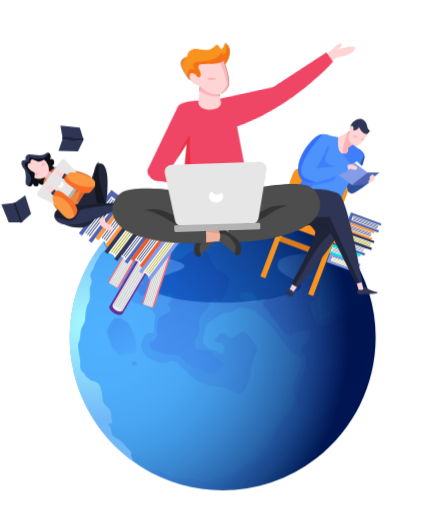
t = 0.00 s
t = 3.00 s: frame unchanged from t = 0.00 s, image omitted
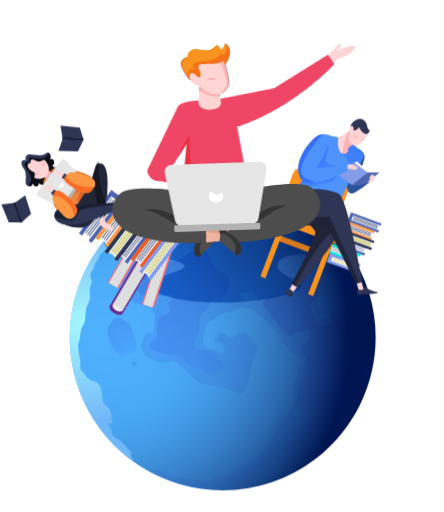
t = 3.38 s
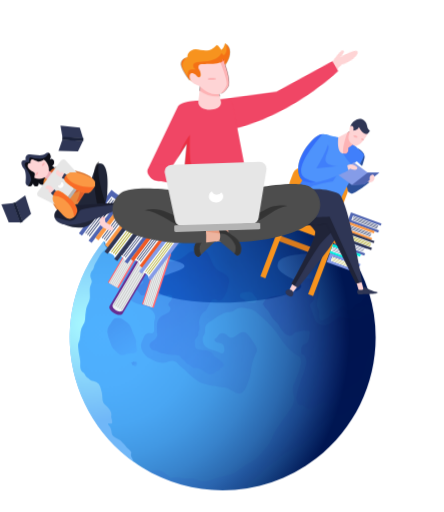
t = 3.75 s
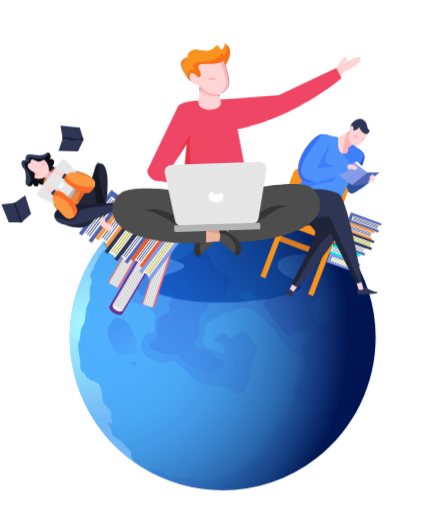
t = 4.13 s
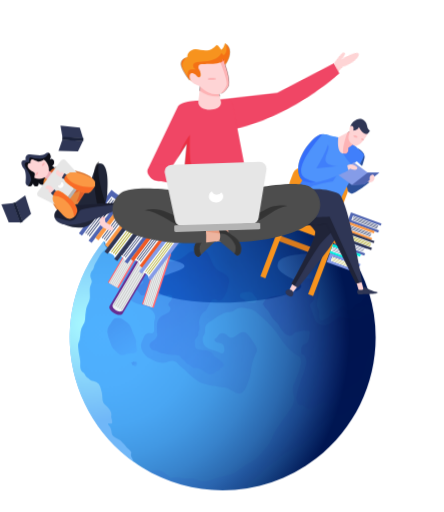
t = 4.88 s

The animated SVG that drew these frames (rendered in a browser with its animation timeline set to each time). Animation: 3 CSS @keyframes rules; one cycle of 6.00 s, repeats indefinitely.

<svg id="eD2AQVfqmZT1" xmlns="http://www.w3.org/2000/svg" viewBox="0 0 405.54 467.48" shape-rendering="geometricPrecision" text-rendering="geometricPrecision"><style>@keyframes eD2AQVfqmZT135_tr__tr{0%{transform:translate(198.456257px,120.879862px) rotate(-8.975735deg);animation-timing-function:cubic-bezier(.42,0,.58,1)}50%{transform:translate(198.456257px,120.879862px) rotate(0deg);animation-timing-function:cubic-bezier(0,0,.58,1)}}@keyframes eD2AQVfqmZT136_tr__tr{0%{transform:translate(309.095895px,71.111189px) rotate(0deg);animation-timing-function:cubic-bezier(0,0,.58,1)}50%{transform:translate(309.095895px,71.111189px) rotate(-23.494759deg)}}@keyframes eD2AQVfqmZT143_to__to{0%{transform:translate(187.509766px,56.205078px);animation-timing-function:cubic-bezier(0,0,.58,1)}50%{transform:translate(187.649022px,56.901356px);animation-timing-function:cubic-bezier(0,0,.58,1)}}</style><defs><linearGradient id="eD2AQVfqmZT6-fill" x1="256.644" y1="438.026" x2="188.987" y2="173.367" spreadMethod="pad" gradientUnits="userSpaceOnUse"><stop id="eD2AQVfqmZT6-fill-0" offset="0%" stop-color="#E8DDFF"/><stop id="eD2AQVfqmZT6-fill-1" offset="100%" stop-color="#AA8AD8"/></linearGradient><linearGradient id="eD2AQVfqmZT7-fill" x1="122.166" y1="323.435" x2="100.903" y2="293.941" spreadMethod="pad" gradientUnits="userSpaceOnUse"><stop id="eD2AQVfqmZT7-fill-0" offset="0%" stop-color="#E8DDFF"/><stop id="eD2AQVfqmZT7-fill-1" offset="100%" stop-color="#AA8AD8"/></linearGradient><linearGradient id="eD2AQVfqmZT8-fill" x1="124.312" y1="334.857" x2="121.218" y2="330.566" spreadMethod="pad" gradientUnits="userSpaceOnUse"><stop id="eD2AQVfqmZT8-fill-0" offset="0%" stop-color="#E8DDFF"/><stop id="eD2AQVfqmZT8-fill-1" offset="100%" stop-color="#AA8AD8"/></linearGradient><linearGradient id="eD2AQVfqmZT9-fill" x1="207.352" y1="333.472" x2="137.578" y2="236.692" spreadMethod="pad" gradientUnits="userSpaceOnUse"><stop id="eD2AQVfqmZT9-fill-0" offset="0%" stop-color="#E8DDFF"/><stop id="eD2AQVfqmZT9-fill-1" offset="100%" stop-color="#AA8AD8"/></linearGradient><linearGradient id="eD2AQVfqmZT10-fill" x1="324.714" y1="356.162" x2="257.471" y2="262.894" spreadMethod="pad" gradientUnits="userSpaceOnUse"><stop id="eD2AQVfqmZT10-fill-0" offset="0%" stop-color="#E8DDFF"/><stop id="eD2AQVfqmZT10-fill-1" offset="100%" stop-color="#AA8AD8"/></linearGradient><radialGradient id="eD2AQVfqmZT5-fill" cx="0" cy="0" r="224.4" spreadMethod="pad" gradientUnits="userSpaceOnUse" gradientTransform="rotate(-35.79 521.307 5.851)"><stop id="eD2AQVfqmZT5-fill-0" offset="1%" stop-color="#4FB1FF"/><stop id="eD2AQVfqmZT5-fill-1" offset="21%" stop-color="#4EAEFC"/><stop id="eD2AQVfqmZT5-fill-2" offset="37%" stop-color="#49A6F3"/><stop id="eD2AQVfqmZT5-fill-3" offset="50%" stop-color="#4298E3"/><stop id="eD2AQVfqmZT5-fill-4" offset="63%" stop-color="#3883CC"/><stop id="eD2AQVfqmZT5-fill-5" offset="75%" stop-color="#2B69AF"/><stop id="eD2AQVfqmZT5-fill-6" offset="86%" stop-color="#1A498B"/><stop id="eD2AQVfqmZT5-fill-7" offset="96%" stop-color="#072462"/><stop id="eD2AQVfqmZT5-fill-8" offset="100%" stop-color="#001652"/></radialGradient><radialGradient id="eD2AQVfqmZT11-fill" cx="0" cy="0" r="89.55" spreadMethod="pad" gradientUnits="userSpaceOnUse" gradientTransform="rotate(-35.79 498.149 25.692)"><stop id="eD2AQVfqmZT11-fill-0" offset="0%" stop-color="#A9FAFF"/><stop id="eD2AQVfqmZT11-fill-1" offset="100%" stop-color="#70B7F8"/></radialGradient><radialGradient id="eD2AQVfqmZT12-fill" cx="0" cy="0" r="87.75" spreadMethod="pad" gradientUnits="userSpaceOnUse" gradientTransform="matrix(.97 0 0 1.4 213.018 240.286)"><stop id="eD2AQVfqmZT12-fill-0" offset="0%" stop-color="#0069B0"/><stop id="eD2AQVfqmZT12-fill-1" offset="100%" stop-color="#0091D6"/></radialGradient></defs><g id="eD2AQVfqmZT2" style="isolation:isolate"><g id="eD2AQVfqmZT3"><g id="eD2AQVfqmZT4"><path id="eD2AQVfqmZT5" d="M316.68 226.38c.84 1.15 1.64 2.31 2.41 3.47a138.2 138.2 0 0 1 17.78 36.94c17.197 55.687-1.973 116.199-48.098 151.825-46.125 35.627-109.518 38.885-159.052 8.175-2.41-1.48-4.79-3.05-7.11-4.71a139.78 139.78 0 0 1-11.55-218.86c2.64-2.34 5.38-4.58 8.26-6.72.76-.61 1.55-1.17 2.33-1.74a140.59 140.59 0 0 1 26.69-15.11 131.46 131.46 0 0 1 17.66-6.22c56.358-15.626 116.486 5.503 150.68 52.95z" fill="url(#eD2AQVfqmZT5-fill)" fill-rule="evenodd" stroke="none" stroke-width="1"/><path id="eD2AQVfqmZT6" style="mix-blend-mode:multiply" d="m255.41 178.42-1.09-.06a30.34 30.34 0 0 0-6 .51c-1.66.36-3.07 1.23-4.54 1.65a36.43 36.43 0 0 1-8 1.14c-3.29.16-6.26 1.11-9.52 1.35-8.52.59-16.73-3.59-24.6-6.32a36 36 0 0 1-4.9-1.89 11 11 0 0 0-3.7-.89c-2.84-.39-6.06-.59-8.69.84-1.59.85-2.22 2.56-3.16 4.11-1.3 2.1-1.76 2.87.51 3.78 4 1.59 9 2.6 8.64 8.06a71.63 71.63 0 0 1-.89 10.26c-.8 3.77-.56 8.45-3.26 11.59-2 2.33-5.63 2.21-8.47 3-2.5.68-5.26 1-7.52 2.38-1.77 1.05-2.74 2.64-4.2 4.05-2.24 2.16-5.35 3.7-8.23 2.16-1.11-.57-1-1-2.42-1a12 12 0 0 0-4.06 1.28c-3.47 1.48-6.47 4-9.93 5.46a66.65 66.65 0 0 1-7.37 2.1c-1.59.41-3.16 1.49-4.67 1.62-.87.08-2-.15-2.94-.12a9.93 9.93 0 0 0-6.77 2.21 45.8 45.8 0 0 0-12.16 14.28c-1.68 3.34-.59 4.85 2.12 6.76 2.32 1.64 6.21 3 7.36 5.73 1 2.29.55 5 1.22 7.34.67 2.34 1.24 4.5 3.42 5.78 3.65 2.17 8.3 2.5 12.15 4.2 4.32 1.94 9.41 6.81 7.63 11.84-.89 2.47-.62 4.9-.58 7.5 0 1.77.58 4.18-1.47 5.05-1.36.57-3.41-.27-4.8.18a5 5 0 0 0-3 3.3c-.91 2.25-2.45 4.9-2.72 7.34-.52 4.46 3.72 10 7.43 12 4.45 2.42 8.78 5.11 14 4.21 3.34-.57 6.41-2.76 9.82-1.09 2.09 1 3 2.88 4.64 4.34 1.64 1.46 3.46 2.42 5 4.13a33.57 33.57 0 0 0 4.5 4.34 69.16 69.16 0 0 0 7.18 5.45c3 1.81 6.39 2.19 9.59 3.28 2.87.95 5.38.65 8.31 1.25 3.19.65 6.65.57 9.57 2.12 2.21 1.17 4.3 2.6 6.58 3.68 6.38 2.93 9.08-4 10.91-8.88a40.15 40.15 0 0 0 2.87-10 42.13 42.13 0 0 1 1.36-8.42 58.21 58.21 0 0 1 2.88-8 9.45 9.45 0 0 0 1.32-3 7.74 7.74 0 0 0-1.59-5.18c-2.32-3.38-4.79-8.14-7.9-10.8-3.37-2.95-7.07.24-9.89 2.19-1.62 1.11-3.82 2.29-5.68 1.36-1.86-.93-2.58-2.61-4.57-3.39a4.7 4.7 0 0 0-5.59 1.42c-.66.74-.95 1.56-1.69 2.26-.74.7-1.71.77-1.88 1.91-.38 2.37 3.26 2.62 4.92 3.11 3 .86 3.42 1.19 3.92 4.23.28 1.75.57 4.58-1.6 5.1-1.55.36-4.31-1.62-5.75-2-6.12-1.66-12.31-3.32-12.35-11 0-2.4 1.14-3 1.85-5.05.71-2.05-.06-4.61.81-6.78 1.17-2.84 4.9-4.52 7.32-6.29a56.26 56.26 0 0 1 9.57-5.53c2.31-1.06 4-1.07 6.4-1.28 2.4-.21 3.71-2.27 5.8-3.16 3.85-1.62 7-.23 10.86.56 3.86.79 5.63 2.57 8.57 5 5.89 5 11.8 10.6 16.32 16.9 3.89 5.5 7.54 11.44 12.55 15.9a54.93 54.93 0 0 0 7.63 5.6c.87.54 1 .08 1.53 1.25a16.35 16.35 0 0 1 .71 4c0 2.14-1.29 4.84-1.69 7-.4 2.16-1.4 3.89-2.11 5.89-1 2.86-2.23 5.52-3.35 8.33-1.8 4.53 1.47 9 .53 13.81-1.36 6.87-5.65 11.07-9.46 16.71-3 4.52-6.36 8.69-8.83 13.49-1.55 3-2.26 6-4.12 8.92-2.34 3.67-5.49 6.64-8.24 10a28.54 28.54 0 0 1-7.68 6.67c-1.95 1.08-3.69 1.49-5.6 2.9-3.38 2.44-6.76 5-10.21 7.36-1.85 1.27-4 1.51-6.18 2.1-2.18.59-4.46 1-6.67 1.64-5.77 1.55-12.81 5.35-18.84 3.45-1.75-.56-3.42-1.54-5.22-2a27.84 27.84 0 0 0-4.47-.15 25.37 25.37 0 0 0-3.58-.13 18.2 18.2 0 0 1-5.36-.66 16.68 16.68 0 0 0-4.94-.13c-.84.08-2.2.64-3 .46-1.05-.22-1-.82-1.69-1.54-.69-.72-1.74-1.24-2.6-2-2.27-2-5.71-3.95-9.13-3.64-1.85.17-2.86.66-4.75.46a13.27 13.27 0 0 1-8.12-3c0 .1 0 .21.05.27a140 140 0 0 0 94.74 19.37c.56-.93 1.1-1.84 1.58-2.74 1.52-2.81 3.62-4.27 6.16-6.07a64.55 64.55 0 0 0 9.12-8 58 58 0 0 1 8.26-6.77c3.7-2.6 6.66-6 10.39-8.63 3.56-2.47 7.52-3.76 11.47-5.44 5.66-2.43 9.85-7.54 13.95-12 1.86-2 3-4.68 5-6.59 1.2-1.16 2.55-2 3.7-3.28a44 44 0 0 1 10.46-8.18c2.47-1.29 4.63-.2 7.09-.29 2.46-.09 4.27-2.73 6.37-3.89 2.45-1.36 5.61-.76 8 .64A140.1 140.1 0 0 0 336.9 266.9c-3.14 2.3-6 8.26-7.94 9.41-1.17.71-2.57.75-3.77 1.62a17.34 17.34 0 0 0-2.67 2.82c-1.39 1.5-3.17 3.34-5.16 2.42-1.99-.92-2.56-5-5.24-3.63-1.33.7-1.78 2.41-3.31 3.14a18.08 18.08 0 0 0-3.51 1.91 47.29 47.29 0 0 0-4.95 4.74 7.18 7.18 0 0 1-2.87 1.46c-.85.35-2.25 1.51-3.08 1.61-3 .41-2.69-3.17-2.77-5.09a25.11 25.11 0 0 0-.08-3.25c-.19-1.17-.71-1.47-1.17-2.47-1.22-2.55-.83-5.36-.19-8.05.94-3.94 1.85-8.14 1.64-12.17-.08-1.82.15-3-.64-4.65-.58-1.21-1.13-2.41-1.68-3.64a29.41 29.41 0 0 1-1.47-4.36c-.59-2.07-1.84-3.83-2.5-5.88-.56-1.74-1.08-5.76-.34-7.51.37-.82 1.23-1.29 1.51-2.22.28-.93-.08-1.66.46-2.51 1.23-2 5.57-2.8 7.57-3.36a25.3 25.3 0 0 1 10-.58c3.41.5 6.06 1.67 9.23 2.72a11.79 11.79 0 0 0 5.2.58c-.77-1.16-1.57-2.32-2.41-3.47a139 139 0 0 0-61.35-48.07zm-20.57 94.69c.29.95-1 2.49-1.75 2.88-1.61.84-3.94 0-5.67-.14a7 7 0 0 1-4.85-2.17h1.59c-2.11-.72-4.83-.91-5-3.78-.06-1.62 1-2.42 2.45-2.73 2.36-.48 5-1.08 7.38-.4 1.63.45 2.49 1.8 3.42 3.13.66.82 2.1 2.17 2.43 3.21zm-22.36-81.43a7.81 7.81 0 0 1-1.33 5A14.74 14.74 0 0 1 208 200c-2.44 1.78-6.08 1.48-8.86 1.33-1.62-.06-5.55-.81-1.61-2.1a7.14 7.14 0 0 1-2.59-2.07 15 15 0 0 1-1-2.33c-.73-1.72-.72-3.56-1.3-5.29a20.08 20.08 0 0 0-1.75-4.11c-.66-1.09-1.61-1.77-1.2-3.17a1.54 1.54 0 0 1 1.59-1.26c.87-.08 2.12.56 3 .76.88.2 2 .48 3 .77 2.92.78 5.41 2.66 8.23 3.68 1.53.387 2.992 1 4.34 1.82a5.65 5.65 0 0 1 2.63 3.65zm83.76 25c.28 2.85-2.31 5.61-4.23 7.43-2.83 2.69-7.25 4.45-10.87 5.87a9.59 9.59 0 0 1-4.36.79c-1.71-.06-3.5.52-1.43-.6a57 57 0 0 1-5.1-4.29c-2-1.9-4.53-3.35-6.75-5.05-3.68-2.85-8.14-6.22-9.87-10.72-1.13-2.94-1.13-7 .83-9.52a12.68 12.68 0 0 1 5.69-4.11c2.67-.88 5.57-.68 8.34-.49a14.77 14.77 0 0 1 7.72 2.71c1.57 1.19 2.87 2.72 4.52 3.8.84.56 1.62 1 2.41 1.66a11.24 11.24 0 0 0 3.35 1.45c1.74.66 3.18 1 4.34 2.48 1.16 1.48 2 2.88 3.08 4.31 1.08 1.43 2.16 2.51 2.33 4.24z" opacity=".3" fill="url(#eD2AQVfqmZT6-fill)" fill-rule="evenodd" stroke="none" stroke-width="1"/><path id="eD2AQVfqmZT7" style="mix-blend-mode:multiply" d="M124.34 315.33c.27 1.34 1.09 4.35.32 5.75-.86 1.58-3.53 1.28-5 1.49a20.37 20.37 0 0 0-3.59.44 22.69 22.69 0 0 1-2.8 1.07 9.22 9.22 0 0 1-2.81.17 6.57 6.57 0 0 1-2.1-1.26c-1.75-1.16-3.15-3-4.71-4.42a6.84 6.84 0 0 1-1.82-3.09c-.59-1.64-1.31-3.23-1.84-4.88a32.59 32.59 0 0 1-1.89-7.37 9.42 9.42 0 0 1 1.62-6c.49-.82 1.19-1.45 1.67-2.27a14.78 14.78 0 0 1 1.9-2.92 6.34 6.34 0 0 1 1.55-1.27 4.9 4.9 0 0 1 2.08-.34 5.25 5.25 0 0 1 2.78 0 7.67 7.67 0 0 1 2.39 1.2c1.46 1.13 3.16 2 4.52 3.23a10.73 10.73 0 0 1 3.59 5.59 39.29 39.29 0 0 0 2.32 6c.75 1.64 1.83 4 1.89 5.85.08 1.45-.27 2.64-.07 3.03z" opacity=".3" fill="url(#eD2AQVfqmZT7-fill)" fill-rule="evenodd" stroke="none" stroke-width="1"/><path id="eD2AQVfqmZT8" style="mix-blend-mode:multiply" d="M120.57 330.71a4.28 4.28 0 0 0 .2 2.58c1.27-.16 2.46 1.6 3.89 1 .1-1.17 1.12-3.16-.51-3.83-.23-.1-.73.1-1 .06-.27-.04-.7-.39-1.07-.33-.77.12-2.06 1.47-2.71 1.94z" opacity=".3" fill="url(#eD2AQVfqmZT8-fill)" fill-rule="evenodd" stroke="none" stroke-width="1"/><path id="eD2AQVfqmZT9" style="mix-blend-mode:multiply" d="M150.63 322.79a7.69 7.69 0 0 0 3.09 1.08c1 .11 2.16.1 3.18.17 1.8.13 4.12-.06 5.88.42 1.76.48 2.15 1.69 3.23 2.89.65.71 1.45 1.35 2.16 2 .429.323.833.677 1.21 1.06a8.43 8.43 0 0 0 1.2 1.53c1 .87 2.39 1.14 3.43 2a7.64 7.64 0 0 0 2.54 1.89 8 8 0 0 0 2.39 0 10.19 10.19 0 0 1 3 .65c3.33 1.1 5.57 3.82 8.74 5.14 2.88 1.2 6-2 8.4-3.07.39-.18.91-.13 1.25-.42.34-.29.53-.93.79-1.32a4.14 4.14 0 0 1 1.88-1.64c.49-.22.45.26 1-.34a3.17 3.17 0 0 0 .27-1.76 4 4 0 0 0-1.92-3c-1.08-.86-2.13-1.75-3.23-2.6a30 30 0 0 1-3.12-2.17c-.88-.9-1.41-2-2.31-2.93-2.18-2.15-4.43-2.33-7.42-2.77-2.71-.4-6.14.11-7.85-2.53-.68-1.07-.27-1.42-.28-2.5-.01-1.08-.52-2.48-.19-3.68a12.07 12.07 0 0 1 1.23-1.95 23.83 23.83 0 0 0 1.81-2.65c.54-1.08.07-1.72.16-2.8.06-.66.24-.42.52-1 .3-.553.462-1.17.47-1.8a11.16 11.16 0 0 0 0-3.78 8 8 0 0 1-.24-3.16 27.85 27.85 0 0 1 .9-4.07 9.44 9.44 0 0 1 2.15-3.68 12.76 12.76 0 0 1 1.7-1.21c1.64-1.2 2.52-3.22 3.53-4.93 1.5-2.52 2.93-7.51 6.77-6.65 1.14.26 1.89 1.27 3.12 1.32 2.61.12 3.93-2.41 5.12-4.33 2-3.24 2.89-6.91 3.67-10.59.51-2.35.89-4.37-.49-6.5-2.67-4.12-7.86-4.47-11.15-7.89s-4.33-8.39-6.38-12.39c-1.05-2-3-4.36-5.16-5.11a9.46 9.46 0 0 0-2.68-.44c-1.91 0-2.47 1.12-4 1.88a4.28 4.28 0 0 1-2.72.27c-2.75-.21-5.41 2.89-7.47 4.33-3 2.11-6.58 4.13-10.28 4.55-4.34.535-8.708.805-13.08.81a64.94 64.94 0 0 0-9.76.38 16.4 16.4 0 0 0-6.23 2.73c-2.66 1.72-4.46 4-4.69 7.29-.22 3.07 1.41 3.52 3.61 5.15.72.52 2.32 1.49 2.41 2.53.15 1.54-2.13 2.72-3.17 3.47s-3.2 1.69-2.91 3.17c.22 1.09 1.89 2.7 2.53 3.59.64.89 1.11 2.05 2.19 2.28.83.19 1.56-.27 2.36-.38 1.41-.19 2.33.58 3.58 1a12 12 0 0 0 2.92.35c1.2.14 2.53.7 3.74.53 2.07-.31 3.27-1.8 5.55-1.44.774.21 1.569.338 2.37.38a10.07 10.07 0 0 0 1.85-.55c1.47-.42 3.75-.93 4.94.41 1.19 1.34 0 3.74-1 4.87s-2.38 2.22-1.85 3.65c.45 1.22 1.76 1.69 1.79 3.12.12 4.53-5.73 5.06-8.51 7.19-4.21 3.2-3.91 8.44-3.82 13.16 0 .45-.2.9-.18 1.34 0 .78.42 1 .57 1.65a4 4 0 0 1-.69 2.69 7 7 0 0 1-1.94 2.63c-1.08.83-2.41 1.49-3.4 2.42-2 1.87-.95 4.88 1 6.43 1.27 1 3.46.86 4.92 1.57a21.65 21.65 0 0 0 3.48 1.63c.7.19 1.54.14 2.26.26 1.15.22 2 .91 1.26.17z" opacity=".3" fill="url(#eD2AQVfqmZT9-fill)" fill-rule="evenodd" stroke="none" stroke-width="1"/><path id="eD2AQVfqmZT10" style="mix-blend-mode:multiply" d="M240.17 277.5a13.14 13.14 0 0 0 1.93 3.3c.78.86 1.6 1.58 2.32 2.51 1.86 2.43 3.21 5.29 5 7.81a27.59 27.59 0 0 0 3.62 3.63c1.67 1.62 2.28 3.83 3.63 5.66 1.86 2.51 3.82 5.11 7 6a3.69 3.69 0 0 0 3.35-.35c1-.66 1.46-1.77 2.52-2.44.88-.56 1.82-.37 2.85-.57 1.28-.25 2.56-.59 3.84-.92a6.93 6.93 0 0 1 3.17-.07c1 .15 2.16-.2 3.05.54.89.74.3 2.12.24 3.23a13.65 13.65 0 0 1-1.39 6.19 3.5 3.5 0 0 1-2.5 2c-1.22.39-2.38.71-2.92 2.06a12.32 12.32 0 0 0-.83 5.72 6 6 0 0 0 .38 1.3c.47.79.14.27.84.57.7.3 1.45.43 2 1.19a10.88 10.88 0 0 1 1.51 4.41 7.61 7.61 0 0 1-.15 2.89 31.92 31.92 0 0 1-.67 3.17c-.8 2.09-.84 4.16-1.88 6.22a46.39 46.39 0 0 0-2.83 7.53c-1.66 5.42-4.14 10.19-3.49 16 .17 1.42 1.19 3.93 2.63 4.57a14.5 14.5 0 0 0 2.15.28 9.27 9.27 0 0 1 2.94 1.64c1.09.73 2.74 1.87 4.12 1.93a8.72 8.72 0 0 0 4.34-1.51 22.35 22.35 0 0 1 1.93-1.29 15.2 15.2 0 0 0 1.57-.68c2-1.26 3.52-2.47 6-2.63a7 7 0 0 1 2.45.34c.95.27 2 1 2.94 1.15 2 .25 3.68-2.59 4.52-3.88 1.24-1.89 2.38-4.41 4.56-5.42 1.31-.62 2.8-.33 4.19-.77a21.8 21.8 0 0 1 5.45-1.05 3.4 3.4 0 0 0 2.06-.5c2.28-1.46 3.51-4.28 4.63-6.65 1.32-2.82 2.2-5.82 3.52-8.62a31.49 31.49 0 0 0 2.73-9c.52-3 1.76-5.74 2.64-8.65.66-2.21 1.26-4.45 1.88-6.66a48.21 48.21 0 0 0 1-7 30.08 30.08 0 0 0 .59-5.43 57.74 57.74 0 0 1-.26-6.29 31.75 31.75 0 0 0-.18-6.39c-.27-2-1.05-5.82-4-5.44-2.08.28-4 2.37-5.68 3.52-2.66 1.85-5.87 1.59-8.86.88-2.44-.58-4.7-1.55-7.18-1.92-1.23-.19-2.89-.8-4.1-.38a7.75 7.75 0 0 0-2.58 1.91 17 17 0 0 1-5.39 4c-1.84.84-4.48 1.95-6.52 1.64a34.6 34.6 0 0 1-3.85-1.08c-1.89-.55-3.2-3.11-3.68-4.95-1-3.84-3.11-7.33-4-11.22-.54-2.46 2.34-3.71 3.3-5.77.75-1.62.51-3.17.74-4.85a28.18 28.18 0 0 1 1.37-4.39c1.48-4.7-.67-8.92-5.73-10.13a7.16 7.16 0 0 0-7.52 2.56 31.88 31.88 0 0 0-2.32 3.15c-.89 1.47-1.41 3-2.67 4.28-4.79 4.76-11.49 5.07-17.75 5.7a24.24 24.24 0 0 0-8.61 2.34c-1.42.75-1.88.86-2.58 2.44a22.07 22.07 0 0 1-1.73 2.73c-.67 1.06-.69 2.34.35-.09z" opacity=".3" fill="url(#eD2AQVfqmZT10-fill)" fill-rule="evenodd" stroke="none" stroke-width="1"/><path id="eD2AQVfqmZT11" d="M148.37 179.64a5.13 5.13 0 0 0-.44.47 36.51 36.51 0 0 1-6.78 5.87 10.77 10.77 0 0 1-1.82 1.34c-.49.21-.83.1-1.33.37-1.08.56-2.21 1.13-3.29 1.57-2 .73-3.81 2.45-5.55 3.73-2.13 1.57-5 2.14-7 3.88-2.11 1.91-3.64 4.38-6 6l-1.63 1.17c-1.38 1-1.42 2.27-2.48 4 .39 1.21 1.34 3.13 1 4.4a6 6 0 0 1-.6 1.31 29 29 0 0 1-2.06 3.2 34 34 0 0 1-5 5.29 44.14 44.14 0 0 1-5.05 3.07c-3.41 2-6.77 3.75-8.82 7.31-1.11 2-2.16 4-3.33 6a22.53 22.53 0 0 0-2 3.56c-.34 1-.43 2-.7 2.93-.34 1.14-1.35 1.92-2 2.91a7.12 7.12 0 0 0-1 3.83c0 1.92 1.19 3.3 1.36 5.07a5.85 5.85 0 0 1-.85 2.85c-1.9 4.24-.46 8.46-1 12.91-.39 3.25-2.6 5.94-3.25 9.2a77.7 77.7 0 0 0-1.06 9.88 9.9 9.9 0 0 1-1.89 5.11 15.9 15.9 0 0 0-2.18 6.13c-.21 2.21-.36 4.35-.78 6.54-.33 1.72-1.23 3.25-1.5 5-.06 1.59.04 3.18.3 4.75.21 3.51 1.28 6.77 1.61 10.25.26 2.87-.57 6.23 1 8.77a7.7 7.7 0 0 0 1.86 1.95c1.11.94 1.72 2.39 2.63 3.54a8.92 8.92 0 0 0 1.81 1.5 18.94 18.94 0 0 0 2.4 2.08c1.52.82 3.38.82 5 1.41a5.9 5.9 0 0 1 3.45 4c.59 1.87 1.13 3.83 1.6 5.73.74 2.92.15 6.37 1.37 9.18a7.77 7.77 0 0 0 2.21 2.42 39 39 0 0 1 2.81 2.94 10.46 10.46 0 0 1 2 3.53 9 9 0 0 1 .34 2.77c0 .45-.19.9-.19 1.34.126.765.317 1.517.57 2.25.16.79.62 2.58.2 3.34-.84 1.6-3.22-.69-3.48.72-.22 1 1.23 2.07 1.67 2.85a12 12 0 0 1 1.25 3.61c.45 2.37.08 3.34 2 4.92a20.32 20.32 0 0 0 4.94 3c2.22.94 3.06 2.87 4.78 4.33a18.75 18.75 0 0 1 2.19 2.87 19.17 19.17 0 0 0 2.53 2.15 5.85 5.85 0 0 1 1.72 2.37c.13.59-.28 1.27-.36 1.85a6.07 6.07 0 0 0 .82 3 15.54 15.54 0 0 0 2.27 4.15 139.78 139.78 0 0 1-11.55-218.86c2.64-2.34 5.38-4.58 8.26-6.72.76-.61 1.55-1.17 2.33-1.74a140.59 140.59 0 0 1 26.69-15.15z" fill="url(#eD2AQVfqmZT11-fill)" fill-rule="evenodd" stroke="none" stroke-width="1"/><path id="eD2AQVfqmZT12" style="mix-blend-mode:multiply" d="M258.12 211.38s80.38-9.3 71.17 8.38c-9.21 17.68-69.49 5.58-75.35 20.46-5.86 14.88 47.72 17.67 4.18 29.76s-113.86 5.58-118.89-7.44c-5.03-13.02 48.56-15.81 21.77-24.18-26.79-8.37-72 0-65.31-22.33 6.69-22.33 162.43-4.65 162.43-4.65z" opacity=".65" fill="url(#eD2AQVfqmZT12-fill)" stroke="none" stroke-width="1"/><path id="eD2AQVfqmZT13" d="M328.05 242.68s-2.69 2.55-1.46 4.9l-24.94-9.2 1.75-4.44zm6.39-16.02s-2.68 2.55-1.46 4.9l-24.93-9.2 1.74-4.44z" fill="#FFF" stroke="none" stroke-width="1"/><path id="eD2AQVfqmZT14" d="m335.79 225.18-.74 1.98-25.26-9.24-1.57 4.22 25.26 9.25-.74 1.99-27.89-10.21.03-.08.71-1.91 1.58-4.22.74-1.99 27.88 10.21z" fill="#4F64B1" stroke="none" stroke-width="1"/><path id="eD2AQVfqmZT15" d="m332.72 227.3-22.39-8.2" fill="#CAE0FF" stroke="none" stroke-width="1"/><path id="eD2AQVfqmZT16" d="m310.26 219.29 22.39 8.2.14-.38-22.39-8.19-.14.37z" fill="#162659" stroke="none" stroke-width="1"/><path id="eD2AQVfqmZT17" d="m332.29 228.47-22.39-8.2" fill="#CAE0FF" stroke="none" stroke-width="1"/><path id="eD2AQVfqmZT18" d="m309.83 220.46 22.39 8.19.14-.37-22.4-8.2-.13.38z" fill="#162659" stroke="none" stroke-width="1"/><path id="eD2AQVfqmZT19" d="m331.87 229.58-22.39-8.19" fill="#CAE0FF" stroke="none" stroke-width="1"/><path id="eD2AQVfqmZT20" d="m309.41 221.57 22.39 8.2.14-.37-22.39-8.2-.14.37z" fill="#162659" stroke="none" stroke-width="1"/><path id="eD2AQVfqmZT21" d="m303.85 235.48 22.4 8.2.14-.37-22.4-8.2-.14.37zm-.43 1.17 22.39 8.19.14-.37-22.39-8.19-.14.37zm-.42 1.12 22.4 8.19.14-.37-22.4-8.2-.14.38z" fill="#A29B00" stroke="none" stroke-width="1"/><path id="eD2AQVfqmZT22" d="M328.21 233.7s-2.69 2.55-1.46 4.9l-24.94-9.2 1.75-4.44z" fill="#FFF" stroke="none" stroke-width="1"/><path id="eD2AQVfqmZT23" d="m329.56 232.21-.74 1.99-25.26-9.24-1.58 4.22 25.26 9.25-.74 1.99-27.88-10.21.03-.08.71-1.91 1.57-4.22.74-1.99 27.89 10.2z" fill="#00F7E5" stroke="none" stroke-width="1"/><path id="eD2AQVfqmZT24" d="m304.02 226.33 22.4 8.2.14-.38-22.4-8.19-.14.37zm-.43 1.16 22.39 8.2.14-.37-22.39-8.2-.14.37zm-.42 1.12 22.4 8.2.13-.37-22.39-8.2-.14.37z" fill="#162659" stroke="none" stroke-width="1"/><path id="eD2AQVfqmZT25" d="m329.4 241.19-.74 1.99-25.26-9.24-1.58 4.22 25.26 9.25-.74 1.99-27.88-10.21.03-.07.71-1.92 1.57-4.22.74-1.99 27.89 10.2z" fill="#859CE8" stroke="none" stroke-width="1"/><path id="eD2AQVfqmZT26" d="M340.72 221.55s-2.69 2.54-1.46 4.9l-24.94-9.2 1.75-4.44zm6.39-16.02s-2.68 2.54-1.46 4.9l-24.93-9.2 1.74-4.44z" fill="#FFF" stroke="none" stroke-width="1"/><path id="eD2AQVfqmZT27" d="m348.46 204.04-.74 1.99-25.26-9.25-1.57 4.23 25.26 9.25-.74 1.99-27.89-10.21.03-.08.71-1.91 1.58-4.23.74-1.98 27.88 10.2z" fill="#4F64B1" stroke="none" stroke-width="1"/><path id="eD2AQVfqmZT28" d="m345.39 206.17-22.39-8.2" fill="#CAE0FF" stroke="none" stroke-width="1"/><path id="eD2AQVfqmZT29" d="m322.93 198.16 22.39 8.19.14-.37-22.39-8.2-.14.38z" fill="#162659" stroke="none" stroke-width="1"/><path id="eD2AQVfqmZT30" d="m344.96 207.33-22.4-8.19" fill="#CAE0FF" stroke="none" stroke-width="1"/><path id="eD2AQVfqmZT31" d="m322.5 199.32 22.39 8.2.14-.37-22.4-8.2-.13.37z" fill="#162659" stroke="none" stroke-width="1"/><path id="eD2AQVfqmZT32" d="m344.54 208.45-22.39-8.2" fill="#CAE0FF" stroke="none" stroke-width="1"/><path id="eD2AQVfqmZT33" d="m322.08 200.44 22.39 8.2.14-.38-22.39-8.19-.14.37z" fill="#162659" stroke="none" stroke-width="1"/><path id="eD2AQVfqmZT34" d="m316.52 214.35 22.4 8.2.14-.38-22.4-8.19-.14.37zm-.43 1.16 22.39 8.2.14-.37-22.39-8.2-.14.37zm-.42 1.12 22.4 8.2.14-.37-22.4-8.2-.14.37z" fill="#A29B00" stroke="none" stroke-width="1"/><path id="eD2AQVfqmZT35" d="M340.88 212.57s-2.69 2.54-1.47 4.9l-24.93-9.2 1.75-4.45z" fill="#FFF" stroke="none" stroke-width="1"/><path id="eD2AQVfqmZT36" d="m342.23 211.08-.74 1.99-25.26-9.25-1.58 4.23 25.26 9.25-.74 1.99-27.88-10.21.03-.08.71-1.91 1.57-4.23.74-1.99 27.89 10.21z" fill="#FB9844" stroke="none" stroke-width="1"/><path id="eD2AQVfqmZT37" d="m316.69 205.19 22.4 8.2.14-.37-22.4-8.2-.14.37zm-.43 1.17 22.39 8.2.14-.37-22.39-8.2-.14.37zm-.42 1.12 22.4 8.2.14-.38-22.4-8.19-.14.37z" fill="#162659" stroke="none" stroke-width="1"/><path id="eD2AQVfqmZT38" d="m342.07 220.06-.74 1.99-25.26-9.24-1.58 4.22 25.26 9.25-.74 1.99-27.88-10.21.03-.08.71-1.91 1.57-4.23.74-1.99 27.89 10.21z" fill="#2F3655" stroke="none" stroke-width="1"/><path id="eD2AQVfqmZT39" d="m295.31 215.22-35.87-13.37 13.81-36.43 35.87 13.36-13.81 36.44z" fill="#4F64B1" stroke="none" stroke-width="1"/><path id="eD2AQVfqmZT40" d="m267.42 258.45-3.55 7.18 3.25 1.82 5.02-6.13-4.72-2.87z" fill="#FED4D5" stroke="none" stroke-width="1"/><path id="eD2AQVfqmZT41" d="M338 165.93s-14 11.23-17.17 10.74c-3.17-.49-7.78-8.3-7.78-8.3l14.09-32.82s6.28 3.15 5.92 7.74c-.36 4.59-8 22.26-8 22.26l12-2z" fill="#2C5099" stroke="none" stroke-width="1"/><path id="eD2AQVfqmZT42" d="m296.43 235.61-44.83-16.7 1.79-4.73 44.83 16.7-1.79 4.73z" fill="#D87A1D" stroke="none" stroke-width="1"/><path id="eD2AQVfqmZT43" d="m286.04 270.34-4.61-1.71 19.54-51.58 4.61 1.72-19.54 51.57zm-43.63-16.25-4.6-1.71 19.54-51.58 4.6 1.72-19.54 51.57zm70.34-67.47a6.76 6.76 0 0 0 1.45-2.3l3.05-8a7 7 0 0 0-4.2-9l-36.11-13.45a7.09 7.09 0 0 0-9.13 4l-3.05 8a6.71 6.71 0 0 0-.43 2.67z" fill="#F7931E" stroke="none" stroke-width="1"/><path id="eD2AQVfqmZT44" d="M309.23 223.64a5.82 5.82 0 0 0 1.77-2.44 6 6 0 0 0-3.59-7.68l-47.26-17.61a6.05 6.05 0 0 0-7.8 3.44 5.64 5.64 0 0 0-.27 3z" fill="#F7931E" stroke="none" stroke-width="1"/><path id="eD2AQVfqmZT45" d="M292.6 122.81s4.61-.77 7.16.18 10.91 2.66 10.91 2.66l10.9 5.46s11.06 8.58 11 10.38c-.06 1.8-10.15 21.32-12.57 23.87-2.42 2.55-8.56 16-8.56 16l-46.72 1.23s12-18.6 14.88-23.41c2.88-4.81 13-36.37 13-36.37z" fill="#4E93FC" stroke="none" stroke-width="1"/><g id="eD2AQVfqmZT46" style="mix-blend-mode:overlay" opacity=".25"><path id="eD2AQVfqmZT47" d="M313.53 140.22s6.29 12.08 13.87 12.49c2.74-5.27 5.14-10.35 5.17-11.22.06-1.8-11-10.38-11-10.38l-9.19-4.23-.28-.08zm-29.38 30.35c3.3-2.15 19.88-5 19.88-5l8.74-13.21s-15-.19-15.47-5.9c-.47-5.71 6-11.4 1-16.22a25.17 25.17 0 0 1-3.51-4.38c-3.05 7-12.82 29.34-15.22 33.38-2.86 4.81-14.88 23.41-14.88 23.41l23.85-.63c-3.03-4.53-6.32-10.2-4.39-11.45z" fill="#231F20" stroke="none" stroke-width="1"/></g><path id="eD2AQVfqmZT48" d="M307.12 198.83s2.61 11.7-1.21 19.59c-3.82 7.89-33.86 44.49-33.86 44.49l-5.82-3.79s24-42.67 21.53-48.07c-2.47-5.4-15.38-13.62-15.38-13.62s21.21-16 34.74 1.4z" fill="#2F3655" stroke="none" stroke-width="1"/><path id="eD2AQVfqmZT49" d="m325.14 256.36 2.75 9.73s3.81-.2 4.1-1.51c.29-1.31-2.75-9.73-2.75-9.73z" fill="#FED4D5" stroke="none" stroke-width="1"/><path id="eD2AQVfqmZT50" d="M326.93 264.52s4.26.78 5.21-.9c.95-1.68.69-2.37 1.76-1.37s6.48 3.43 9.74 4.14c3.26.71-.23 1.43-1.07 1.72-.84.29-15.2.72-15.2.72a2.92 2.92 0 0 1-.44-4.31z" fill="#2F3655" stroke="none" stroke-width="1"/><path id="eD2AQVfqmZT51" d="m344.54 155.33 1.24 2.21s-13 7.71-13.55 7.65c-.55-.06-13.48-6.37-13.48-6.37l4.11-9.41 3-2.11s9.17 8.27 9.3 7.92c.13-.35 9.38.11 9.38.11z" fill="#FFF" stroke="none" stroke-width="1"/><path id="eD2AQVfqmZT52" d="m335.92 157.65-12.78-9.35-14.91 10.92 13.01 9.43 11.58-.27 13.61-10.73h-10.51z" fill="#859CE8" stroke="none" stroke-width="1"/><path id="eD2AQVfqmZT53" d="M267.42 269.93c-.83 1.14-2.93 1.07-4.67-.16-1.74-1.23-2.49-3.16-1.65-4.3a4.18 4.18 0 0 1 5.22-.58 4 4 0 0 1 1.1 5.04z" fill="#2F3655" stroke="none" stroke-width="1"/><path id="eD2AQVfqmZT54" d="M315.32 153.08s2.2-3.63 5.5-3c3.3.63 6.9 2.57 5.19 4.36-1.71 1.79-5.81-.54-5.81-.54s-4.89 3-5.82 1.68c-.93-1.32.94-2.5.94-2.5z" fill="#FED4D5" stroke="none" stroke-width="1"/><path id="eD2AQVfqmZT55" d="M293.45 122.67s6.43-1.66 6.69 5.32c.26 6.98-11.14 25.61-11.14 25.61l28.11-3 1 4.89s-38.38 21-44.55 5.55c-6.17-15.45 13.13-38.04 19.89-38.37z" fill="#4E93FC" stroke="none" stroke-width="1"/><path id="eD2AQVfqmZT56" d="m336.11 121.75 1.83-2.29s-2.14-2-2.45-3.75c-.31-1.75-1-5.37-5-7s-10.48 2.84-10.7 8.16c-.22 5.32 7.07 4 7.07 4s7.01 4.23 9.25.88z" fill="#2F3655" stroke="none" stroke-width="1"/><path id="eD2AQVfqmZT57" d="m320.17 119.46-11.17 6s-1.87 13.68 4.35 14.78c6.22 1.1 4.9-5.26 4.9-5.26l5.65-4z" fill="#FED4D5" stroke="none" stroke-width="1"/><path id="eD2AQVfqmZT58" d="m335.92 157.65-.03-.02-14.38 11.02 11.31-.27 13.61-10.73h-10.51z" fill="#4F64B1" stroke="none" stroke-width="1"/><path id="eD2AQVfqmZT59" style="mix-blend-mode:overlay" d="M269.16 261c4.59-8.16 13.94-24.48 20.7-34.35 5.46-8 12.88-14.55 18.12-18.77a45.53 45.53 0 0 0-.86-9.08c-13.53-17.4-34.74-1.4-34.74-1.4s12.86 8.23 15.38 13.62c2.52 5.39-21.53 48.07-21.53 48.07z" opacity=".46" fill="#231F20" stroke="none" stroke-width="1"/><path id="eD2AQVfqmZT60" style="mix-blend-mode:overlay" d="m323.9 131-3.73-11.51-2.85 1.51c-1.58 4.35-4.89 14.38-3.79 19.24 6 .95 4.72-5.28 4.72-5.28z" fill="#231F20" stroke="none" stroke-width="1"/><path id="eD2AQVfqmZT61" d="M342.09 163.26s.48-4.55-2.45-3.75c-2.93.8-1.79 4.73-1.79 4.73l-2.19 1.76s4.81 1.92 6.43-2.74zm-22.57-42.63s-1.16-5.69 1.54-5.7c2.7-.01 1.7 4.28 1.7 4.28s3.81-.2 5.13-3.15c0 0 4.08 8.4 8.22 5.69 0 0-7.28 14.29-13.18 10.68-5.9-3.61-5.02-7.54-3.41-11.8z" fill="#FED4D5" stroke="none" stroke-width="1"/><path id="eD2AQVfqmZT62" style="mix-blend-mode:overlay" d="M326.48 125.25c-.18.49-1.15.59-2.15.21s-1.67-1.07-1.48-1.56c.19-.49 1.15-.59 2.15-.21s1.67 1.07 1.48 1.56zm5.59 2.23a1 1 0 0 1-1.38.35c-.6-.22-1-.74-.8-1.16.2-.42.77-.57 1.37-.35.6.22.97.75.81 1.16z" fill="#231F20" stroke="none" stroke-width="1"/><path id="eD2AQVfqmZT63" style="mix-blend-mode:overlay" d="M278.61 162.56c-12.16-7 10.22-33.67 15.84-40a5.54 5.54 0 0 0-1 .15c-6.76.31-26.09 22.88-19.92 38.34 2.15 5.37 8.16 6.26 15.1 5.15a31.36 31.36 0 0 1-10.02-3.64z" opacity=".46" fill="#231F20" stroke="none" stroke-width="1"/><path id="eD2AQVfqmZT64" d="M330.94 257.65S317.53 181.38 309.5 177c-8.03-4.38-29.43-7.73-42.18 1.83s-6.22 22.25 3.9 25.48c10.12 3.23 26.58-.09 26.58-.09L325.17 259z" fill="#2F3655" stroke="none" stroke-width="1"/><path id="eD2AQVfqmZT65" style="mix-blend-mode:overlay" d="M301.08 197.79s-25.15 1.77-31.72-1.69c-4.71-2.48-3.52-11.8-2.47-16.89-12.15 9.52-5.67 21.95 4.33 25.14 10 3.19 26.58-.09 26.58-.09L325.17 259l3.17-.75z" opacity=".46" fill="#231F20" stroke="none" stroke-width="1"/><path id="eD2AQVfqmZT66" d="M143.82 232.47 112 286.34c-2.33 4-14.24-3-11.91-6.92l31.82-53.87z" fill="#662D91" stroke="none" stroke-width="1"/><path id="eD2AQVfqmZT67" d="m142.61 231.76-30.37 51.42c-2.23 3.77-11.34-1.52-9.11-5.3l30.37-51.41z" fill="#EFF4F4" stroke="none" stroke-width="1"/><path id="eD2AQVfqmZT68" d="m134.56 228-30 50.76a.51.51 0 0 1-.69.19.51.51 0 0 1-.18-.69l30-50.77a.52.52 0 0 1 .69-.19.5.5 0 0 1 .18.7zm1.74 1-30 50.77a.52.52 0 0 1-.7.19.5.5 0 0 1-.17-.69l30-50.77a.52.52 0 0 1 .7-.19.51.51 0 0 1 .17.69zm1.7 1-30 50.77a.51.51 0 0 1-.69.19.51.51 0 0 1-.18-.7l30-50.76a.51.51 0 0 1 .69-.19.49.49 0 0 1 .18.69zm1.77 1-30 50.77a.53.53 0 0 1-.7.19.51.51 0 0 1-.17-.7l30-50.76a.51.51 0 0 1 .7-.19.5.5 0 0 1 .17.69zm1.74 1.05-30 50.76a.5.5 0 0 1-.923-.118.49.49 0 0 1 .063-.382l30-50.77a.51.51 0 0 1 .69-.18.5.5 0 0 1 .17.69z" fill="#CCC" stroke="none" stroke-width="1"/><path id="eD2AQVfqmZT69" d="m98.5 257.79 25.69-44.1c1.89-3.24 11.64 2.34 9.76 5.58l-25.7 44.1z" fill="#FC6B76" stroke="none" stroke-width="1"/><path id="eD2AQVfqmZT70" d="M99.49 258.36 124 216.27c1.8-3.09 9.25 1.18 7.45 4.27L107 262.63z" fill="#EFF4F4" stroke="none" stroke-width="1"/><path id="eD2AQVfqmZT71" d="m106.07 261.38 24.22-41.57a.41.41 0 0 1 .71.41l-24.22 41.56a.43.43 0 0 1-.57.16.41.41 0 0 1-.14-.56zm-1.42-.82L128.87 219a.41.41 0 0 1 .56-.16.42.42 0 0 1 .15.57L105.36 261a.43.43 0 0 1-.57.16.42.42 0 0 1-.14-.6zm-1.42-.81 24.22-41.56a.41.41 0 0 1 .55-.19.41.41 0 0 1 .15.56l-24.22 41.56a.43.43 0 0 1-.57.16.4.4 0 0 1-.13-.53zm-1.42-.82L126 217.37a.41.41 0 0 1 .57-.15.4.4 0 0 1 .14.56l-24.21 41.56a.43.43 0 0 1-.57.16.42.42 0 0 1-.12-.57zm-1.42-.81 24.21-41.56a.43.43 0 0 1 .57-.16.42.42 0 0 1 .14.57l-24.21 41.56a.41.41 0 0 1-.57.15.4.4 0 0 1-.14-.56z" fill="#CCC" stroke="none" stroke-width="1"/><path id="eD2AQVfqmZT72" d="m129.7 277.7 15.71-48.43c1.15-3.56 11.92-.25 10.77 3.3L140.47 281z" fill="#FC6B76" stroke="none" stroke-width="1"/><path id="eD2AQVfqmZT73" d="m130.8 278 15-46.22c1.1-3.4 9.34-.87 8.24 2.52l-15 46.23z" fill="#EFF4F4" stroke="none" stroke-width="1"/><path id="eD2AQVfqmZT74" d="m137.91 279.54 14.8-45.64a.42.42 0 0 1 .52-.28.41.41 0 0 1 .26.52l-14.8 45.64a.41.41 0 0 1-.757.07.4.4 0 0 1-.023-.31zm-1.57-.48 14.8-45.64a.42.42 0 0 1 .52-.28.41.41 0 0 1 .26.52l-14.8 45.64a.42.42 0 0 1-.52.27.4.4 0 0 1-.26-.51zm-1.57-.49 14.8-45.64a.42.42 0 0 1 .52-.27.4.4 0 0 1 .26.51l-14.8 45.65a.42.42 0 0 1-.52.27.41.41 0 0 1-.26-.52zm-1.57-.48 14.8-45.64a.41.41 0 0 1 .757-.07.4.4 0 0 1 .023.31L134 278.33a.42.42 0 0 1-.77.08.41.41 0 0 1-.03-.32zm-1.57-.48 14.8-45.61a.41.41 0 0 1 .757-.07.4.4 0 0 1 .023.31l-14.8 45.64a.43.43 0 0 1-.52.28.41.41 0 0 1-.26-.55z" fill="#CCC" stroke="none" stroke-width="1"/><path id="eD2AQVfqmZT75" d="M130 248.69s5.51 1 5.89 5.05l24.17-32.27-5.87-4.24zm-21.29-15.18s5.51 1 5.89 5.05l24.17-32.28-5.87-4.28z" fill="#FFF" stroke="none" stroke-width="1"/><path id="eD2AQVfqmZT76" d="m105.78 232.72 2.58 1.93 24.54-32.61 5.47 4.1-24.54 32.61 2.57 1.93 27.1-36-.1-.07-2.48-1.86-5.47-4.1-2.58-1.93-27.09 36z" fill="#4F64B1" stroke="none" stroke-width="1"/><path id="eD2AQVfqmZT77" d="M111.43 232.91 133.19 204" fill="#CAE0FF" stroke="none" stroke-width="1"/><path id="eD2AQVfqmZT78" d="m133.43 204.18-21.76 28.91-.48-.37 21.76-28.91.48.37z" fill="#162659" stroke="none" stroke-width="1"/><path id="eD2AQVfqmZT79" d="m112.94 234.04 21.76-28.91" fill="#CAE0FF" stroke="none" stroke-width="1"/><path id="eD2AQVfqmZT80" d="m134.94 205.31-21.76 28.91-.48-.36 21.76-28.91.48.36z" fill="#162659" stroke="none" stroke-width="1"/><path id="eD2AQVfqmZT81" d="m114.39 235.12 21.76-28.91" fill="#CAE0FF" stroke="none" stroke-width="1"/><path id="eD2AQVfqmZT82" d="m136.39 206.39-21.76 28.91-.48-.36 21.76-28.91.48.36z" fill="#162659" stroke="none" stroke-width="1"/><path id="eD2AQVfqmZT83" d="m154.88 219.57-21.75 28.91-.49-.36 21.76-28.91.48.36zm1.52 1.13-21.77 28.91-.48-.36 21.76-28.91.49.36zm1.44 1.09-21.76 28.91-.48-.36 21.76-28.91.48.36z" fill="#A29B00" stroke="none" stroke-width="1"/><path id="eD2AQVfqmZT84" d="M122.43 237.36s5.51 1 5.89 5l24.17-32.28-5.87-4.24z" fill="#FFF" stroke="none" stroke-width="1"/><path id="eD2AQVfqmZT85" d="m119.5 236.57 2.57 1.93 24.55-32.61 5.47 4.1-24.54 32.61 2.57 1.93 27.1-36-.1-.07-2.48-1.86-5.47-4.1-2.58-1.93-27.09 36z" fill="#F15A24" stroke="none" stroke-width="1"/><path id="eD2AQVfqmZT86" d="m147.15 208.03-21.76 28.91-.48-.37 21.76-28.91.48.37zm1.51 1.13-21.76 28.91-.48-.36 21.76-28.92.48.37zm1.45 1.08-21.76 28.91-.49-.36 21.77-28.91.48.36z" fill="#162659" stroke="none" stroke-width="1"/><path id="eD2AQVfqmZT87" d="m127.08 247.91 2.57 1.93 24.55-32.61 5.47 4.1-24.54 32.61 2.57 1.93 27.1-36-.1-.08-2.48-1.85-5.47-4.1-2.58-1.93-27.09 36z" fill="#859CE8" stroke="none" stroke-width="1"/><path id="eD2AQVfqmZT88" d="M98.68 230.52s6 1.15 6.47 5.55l26.57-35.47-6.46-4.66zm-23.41-16.69s6 1.15 6.47 5.55l26.57-35.47-6.46-4.66z" fill="#FFF" stroke="none" stroke-width="1"/><path id="eD2AQVfqmZT89" d="m72.05 212.97 2.83 2.12 26.97-35.84 6.02 4.5-26.98 35.84 2.83 2.13 29.78-39.57-.11-.08-2.72-2.04-6.01-4.51-2.83-2.12-29.78 39.57z" fill="#4F64B1" stroke="none" stroke-width="1"/><path id="eD2AQVfqmZT90" d="m78.26 213.17 23.91-31.77" fill="#CAE0FF" stroke="none" stroke-width="1"/><path id="eD2AQVfqmZT91" d="m102.44 181.59-23.92 31.78-.53-.4 23.92-31.77.53.39z" fill="#162659" stroke="none" stroke-width="1"/><path id="eD2AQVfqmZT92" d="m79.91 214.41 23.92-31.77" fill="#CAE0FF" stroke="none" stroke-width="1"/><path id="eD2AQVfqmZT93" d="m104.1 182.84-23.92 31.77-.53-.39 23.91-31.78.54.4z" fill="#162659" stroke="none" stroke-width="1"/><path id="eD2AQVfqmZT94" d="m81.51 215.61 23.91-31.78" fill="#CAE0FF" stroke="none" stroke-width="1"/><path id="eD2AQVfqmZT95" d="m105.69 184.03-23.92 31.78-.53-.4 23.92-31.78.53.4z" fill="#162659" stroke="none" stroke-width="1"/><path id="eD2AQVfqmZT96" d="m126.02 198.52-23.92 31.77-.53-.39 23.92-31.78.53.4zm1.66 1.24-23.92 31.77-.53-.39 23.91-31.78.54.4zm1.59 1.19-23.92 31.78-.53-.4 23.92-31.77.53.39z" fill="#A29B00" stroke="none" stroke-width="1"/><path id="eD2AQVfqmZT97" d="M90.35 218.06s6.05 1.15 6.47 5.56l26.56-35.48-6.45-4.66z" fill="#FFF" stroke="none" stroke-width="1"/><path id="eD2AQVfqmZT98" d="m87.12 217.2 2.83 2.12 26.98-35.84 6.01 4.51-26.97 35.84 2.83 2.12 29.78-39.57-.11-.08-2.72-2.04-6.02-4.51-2.83-2.12-29.78 39.57z" fill="#FB9844" stroke="none" stroke-width="1"/><path id="eD2AQVfqmZT99" d="M117.52 185.83 93.6 217.6l-.53-.4 23.91-31.77.54.4zm1.65 1.24-23.91 31.77-.53-.39 23.91-31.78.53.4zm1.6 1.19-23.92 31.78-.53-.4 23.91-31.78.54.4z" fill="#162659" stroke="none" stroke-width="1"/><path id="eD2AQVfqmZT100" d="m95.45 229.66 2.83 2.12 26.98-35.84 6.02 4.5-26.98 35.84 2.83 2.13 29.78-39.57-.11-.08-2.72-2.04-6.02-4.51-2.83-2.12-29.78 39.57z" fill="#2F3655" stroke="none" stroke-width="1"/><path id="eD2AQVfqmZT101" d="M92.69 198.53s-3.43 4.81-.6 7.45c2.83 2.64 11 6.82 11.35 3.19.35-3.63-6.7-4.81-7.26-6.81a14.91 14.91 0 0 1-.32-4.62z" fill="#FED4D5" stroke="none" stroke-width="1"/><path id="eD2AQVfqmZT102" d="M23.57 146.22s-1.19-3.91 2-5.08 12.32 2.47 16-.94c3.68-3.41 6.13 3 3.59 5.7 0 0 1.91-1.86 3.43.06a3.45 3.45 0 0 1-1.21 5.41c-.999.443 2.49.28 1.8 2.4-.69 2.12-4.18 4.37-4.18 4.37l-3.24 4.68s-.5 5.82-3 5.77a3.54 3.54 0 0 1-3.31-2c-.61-1.264.38 2.92-2 3.37-2.38.45-3.31-1.94-3.11-3.24 0 0-1 3.88-3.65 3.33-2.65-.55-3.69-2.05-3.26-4.73.43-2.68.34-9.22-1.66-11.37-2-2.15-4.41-8.55 1.8-7.73z" fill="#2F3655" stroke="none" stroke-width="1"/><path id="eD2AQVfqmZT103" style="mix-blend-mode:overlay" d="M36 144.9c-6.85 0-8.05-2.32-9-.68a3.92 3.92 0 0 0-.09 3.44c.502 1.1-3.86-.69-4.3 2.31-.44 3 8 10.18 5.21 16.08-.78 1.65-1.43 2.89-2 3.83.269.089.543.162.82.22 2.67.55 3.65-3.33 3.65-3.33-.2 1.3.71 3.69 3.11 3.24 2.4-.45 2-3.37 2-3.37a3.54 3.54 0 0 0 3.31 2c2.53 0 3-5.77 3-5.77l3.29-4.73s3.5-2.26 4.18-4.37c.68-2.11-1.8-2.4-1.8-2.4a3.45 3.45 0 0 0 1.24-5.37c-1.52-1.92-3.43-.06-3.43-.06 1.8-1.92 1.11-5.67-.77-6.5A8.83 8.83 0 0 1 36 144.9z" fill="#231F20" stroke="none" stroke-width="1"/><path id="eD2AQVfqmZT104" d="m77.3 180.34-4.36 5.82a7.77 7.77 0 0 1-10.84 1.67l-19.53-14.56a7.73 7.73 0 0 1-1.47-10.85l4.36-5.83a7.77 7.77 0 0 1 10.84-1.66l19.53 14.55a7.74 7.74 0 0 1 1.47 10.86z" fill="#E8863D" stroke="none" stroke-width="1"/><path id="eD2AQVfqmZT105" style="mix-blend-mode:overlay" d="M45.74 156a11.3 11.3 0 0 0 2.11 15.86l3.56 2.65 5.78-.16s1.46-.75 5.91-2.56 4.25 1.2 3.25 3.74 2.2.85 5.59-1.1c2.79-1.6-.71 6.83-2 9.85a11.54 11.54 0 0 0 7.67-4.55 11.29 11.29 0 0 0-2.11-15.86l-13.91-10.35c-5.065-3.677-12.15-2.568-15.85 2.48z" opacity=".41" fill="#231F20" stroke="none" stroke-width="1"/><path id="eD2AQVfqmZT106" d="M88.57 149.71s-1.61 3.53-4.48 12.17-5.36 12.31-5.36 12.31l-7.92 12.11s-12.9 2.61-15.72 6c-2.82 3.39-2.5 9.19.27 11 2.77 1.81 20.55 10.07 29.64-1.3 9.09-11.37 12.16-14.87 13-25.57.84-10.7 1-31.04-9.43-26.72z" fill="#212638" stroke="none" stroke-width="1"/><path id="eD2AQVfqmZT107" d="M107.25 190.1s3.82-1.89 6.43-.11c2.61 1.78 3.55 6.5 6 4.63s-4-12.48-6.3-11.53a61.89 61.89 0 0 0-6.64 3.82z" fill="#FED4D5" stroke="none" stroke-width="1"/><path id="eD2AQVfqmZT108" style="mix-blend-mode:overlay" d="M90.58 147.39c-11.45 4.43 1.19 52 1.19 52l4.53.49s1-3.58 2.1-8.86c-3.86-10.37-10.89-31.9-7.82-43.63z" opacity=".58" fill="#231F20" stroke="none" stroke-width="1"/><path id="eD2AQVfqmZT109" d="M41.67 167.16c-.07-.43-1.27 5.37 2.41 11.45 3.68 6.08 9.16 17.39 15.13 19.69 5.97 2.3 8.15.81 9.14-4.41.99-5.22-25.13-17.33-26.68-26.73z" fill="#D67432" stroke="none" stroke-width="1"/><path id="eD2AQVfqmZT110" d="M51 200.87s-3.78-4.92 1.42-9.46c5.2-4.54 57.08-6.41 57.08-6.41l.88 4.34S64 215.24 51 200.87z" fill="#2F3655" stroke="none" stroke-width="1"/><path id="eD2AQVfqmZT111" d="M49.39 154.8c-.44 0 4.79-2.74 11.68-.93s19.27 3.84 23.22 8.89c3.95 5.05 3.09 7.56-1.65 10-4.74 2.44-23.78-19.14-33.25-17.96z" fill="#D67432" stroke="none" stroke-width="1"/><path id="eD2AQVfqmZT112" d="m49.78 159.71-4.3 5.74-8.75-6.53 4.29-5.74 8.76 6.53z" fill="#F2B3BB" stroke="none" stroke-width="1"/><path id="eD2AQVfqmZT113" d="m59.92 146.34 13.35 14.56a2.83 2.83 0 0 1 .16 3.59c-3.59 4.92-13.18 18-16.89 22.89a2.85 2.85 0 0 1-3.52.85l-17.62-8.67a2.81 2.81 0 0 1-1-4.2l21.13-28.73a2.83 2.83 0 0 1 4.39-.29z" fill="#E6E6E6" stroke="none" stroke-width="1"/><path id="eD2AQVfqmZT114" d="m76.84 164-19.71 26.58a.94.94 0 0 1-1.3.2l-.67-.5A.91.91 0 0 1 55 189l19.71-26.54a.92.92 0 0 1 1.29-.21l.68.5a.94.94 0 0 1 .16 1.25z" fill="#B3B3B3" stroke="none" stroke-width="1"/><path id="eD2AQVfqmZT115" d="M57.4 166.7a2.24 2.24 0 0 0-1.65-.34 2.08 2.08 0 0 1-.29 1.92 2 2 0 0 1-2.32.82 2.41 2.41 0 0 0 .92 2.4 3 3 0 0 0 3.34-4.8z" fill="#FFF" stroke="none" stroke-width="1"/><path id="eD2AQVfqmZT116" d="M34.75 147.46c-2.68-.55-5.56-3.23-6.56-1.21s-.07 2.84-.07 2.84-1.87-.61-2.4.45c-.53 1.06-1.08 3 1.78 5.53 2.86 2.53 5.17 1.88 4.18 5.08a6.06 6.06 0 0 0-.28 2.19c4.3 1.75 9.09.83 11.65-2.58 3.09-4.13 1.76-10.35-3-14-1.38.91-3.61 2.04-5.3 1.7z" fill="#FED4D5" stroke="none" stroke-width="1"/><path id="eD2AQVfqmZT117" style="mix-blend-mode:overlay" d="M64.31 201.57c6.08-.55 5.66-5.95 8.41-9.16 2.34-2.73 29.19-5.11 37.11-5.76l-.33-1.65s-51.86 1.84-57.06 6.38c-3.3 2.87-3 5.9-2.32 7.74 3.88-1.28 9.08 2.88 14.19 2.45z" opacity=".58" fill="#231F20" stroke="none" stroke-width="1"/><path id="eD2AQVfqmZT118" d="m55.69 115.31-1.11 1.86a14.39 14.39 0 0 0 2 8.76c1.585 2.632-3.59 5.21-3 8.61l.61 2.08h3.3l2.13-9.71s-1.45-11.19-1.62-11.2c-.17-.01-2.31-.4-2.31-.4z" fill="#FFF" stroke="none" stroke-width="1"/><path id="eD2AQVfqmZT119" d="m55.22 114.58 1.83 10.68 18.85 1.12-3.01-10.03-17.67-1.77zm-1.78 23.14 3.53-10.32 18.84 1.11-4.59 9.54-17.78-.33z" fill="#2F3655" stroke="none" stroke-width="1"/><path id="eD2AQVfqmZT120" d="m76.27 126.14-.21 2.61-19.28-1.14.21-2.61 19.28 1.14z" fill="#1A2138" stroke="none" stroke-width="1"/><path id="eD2AQVfqmZT121" d="m2.11 186.83 1.47-1.58a14.52 14.52 0 0 1 9-.59c2.987.764 4-4.91 7.42-5.3h2.18l1 3.15-8.73 4.79S3.2 189.1 3.16 189c-.04-.1-1.05-2.17-1.05-2.17z" fill="#FFF" stroke="none" stroke-width="1"/><path id="eD2AQVfqmZT122" d="m1.28 186.6 10.78-1.28 6.42 17.71-10.5-.04-6.7-16.39zm21.73-8.26-8.92 6.29 6.41 17.72 7.87-7.1-5.36-16.91z" fill="#2F3655" stroke="none" stroke-width="1"/><path id="eD2AQVfqmZT123" d="m18.35 203.45 2.45-.94-6.56-18.12-2.45.94 6.56 18.12z" fill="#1A2138" stroke="none" stroke-width="1"/><path id="eD2AQVfqmZT124" d="M48.36 176.29s-3.15-.45-3.77-1.47a1.23 1.23 0 0 1 .27-1.66c.513-.396-4.68-.54-3-2.68 1.68-2.14 3.44-1.34 5-.14 1.56 1.2 3.25 4.52 3.25 4.52z" fill="#FED4D5" stroke="none" stroke-width="1"/><path id="eD2AQVfqmZT125" d="m49.13 178.99-2.7-2.81 3.33-3.44 2.52 3.22-3.15 3.03z" fill="#2F3655" stroke="none" stroke-width="1"/><path id="eD2AQVfqmZT126" d="M62.3 199.55c-3.27.12-15-14.15-14.2-19 .8-4.85 2.34-6.85 5.38-6.54 3.04.31 18.37 12 17.13 18.86-1.3 7.13-7.92 7.07-8.31 6.68z" fill="#FB9844" stroke="none" stroke-width="1"/><path id="eD2AQVfqmZT127" d="M59.38 160.09s-1.44-2.84-2.6-3.1a1.23 1.23 0 0 0-1.5.78c-.214.617-2-4.25-3.5-2s-.18 3.67 1.47 4.77c1.65 1.1 5.33 1.65 5.33 1.65z" fill="#FED4D5" stroke="none" stroke-width="1"/><path id="eD2AQVfqmZT128" d="M86.24 165.07c-1.5-3.57-18.18-9.56-22.56-7.4-4.38 2.16-5.77 4.39-4.51 7.16 1.26 2.77 18.33 15 23.38 10.2 4.72-4.5 4.87-6.85 3.69-9.96z" fill="#FB9844" stroke="none" stroke-width="1"/><path id="eD2AQVfqmZT129" d="m62.19 159.95-3.53-1.66-2.22 4.24 3.86 1.37 1.89-3.95z" fill="#2F3655" stroke="none" stroke-width="1"/><path id="eD2AQVfqmZT130" d="M86.24 165.07c-1.5-3.57-18.18-9.56-22.56-7.4-4.38 2.16-5.77 4.39-4.51 7.16 1.26 2.77 18.33 15 23.38 10.2 4.72-4.5 4.87-6.85 3.69-9.96z" fill="#FB9844" stroke="none" stroke-width="1"/><path id="eD2AQVfqmZT131" style="mix-blend-mode:overlay" d="M40.7 148.54c.37.27.17 1.15-.44 2-.61.85-1.4 1.25-1.77 1-.37-.25-.17-1.15.45-2 .62-.85 1.4-1.27 1.76-1zm-6.02 8.72c.37.28.2 1.12-.38 1.89-.58.77-1.34 1.17-1.7.9-.36-.27-.2-1.12.38-1.89.58-.77 1.34-1.16 1.7-.9z" fill="#231F20" stroke="none" stroke-width="1"/><path id="eD2AQVfqmZT132" style="mix-blend-mode:overlay" d="M70.09 168.54c-6.7-2.53-8.94-6.15-9.64-8.79-1.74 1.54-2.15 3.18-1.28 5.08 1.26 2.76 18.33 15 23.38 10.2a16.29 16.29 0 0 0 3.76-4.75c-2.96.65-8.62 1.13-16.22-1.74zM53.48 174c-2.56-.26-4 1.15-4.93 4.48a17.33 17.33 0 0 1 9 2.86c3.82 2.74 10 8.82 10.14 16.74a8.14 8.14 0 0 0 3-5.22c1.16-6.79-14.18-18.51-17.21-18.86z" opacity=".58" fill="#231F20" stroke="none" stroke-width="1"/><g id="eD2AQVfqmZT133"><g transform="rotate(-8.976 869.275 -1203.796)" style="animation:eD2AQVfqmZT135_tr__tr 3000ms linear infinite normal forwards" id="eD2AQVfqmZT134"><g id="eD2AQVfqmZT135" transform="translate(-198.456 -120.88)"><g transform="translate(309.096 71.111)" style="animation:eD2AQVfqmZT136_tr__tr 3000ms linear infinite normal forwards"><path id="eD2AQVfqmZT136" d="M307.4 66.71s4.29-3 6.59-4.35c2.3-1.35 7.58-4.94 8.53-2.69.95 2.25-5.12 4.33-5.12 4.33s16.58-2.57 16.83.85-9.56 7-17.49 6L309 74.38z" transform="translate(-308.326 -71.86)" fill="#FED4D5" stroke="none" stroke-width="1"/></g><path id="eD2AQVfqmZT137" d="m203 97.43-3.12-6.19 55.43-3.36 53-23.56 4.69 9.37s-45.83 38-102.72 45.88z" fill="#F04665" stroke="none" stroke-width="1"/></g></g></g><path id="eD2AQVfqmZT138" d="M219.22 174.17s51.41-11.27 63.77-3.75c12.36 7.52 17.87 30.33-17 42.17-34.87 11.84-69.16 7.5-69.16 7.5l-15.33 14.47s-4.4.14-4.28-7.4c.12-7.54 8.78-12.48 8.78-12.48l4.26-4.44 32.17-4.57-25.3 1.13s-2-28.3-.92-28.69c1.08-.39 23.01-3.94 23.01-3.94z" fill="#4D4D4D" stroke="none" stroke-width="1"/><path id="eD2AQVfqmZT139" d="M196.94 220.11a13 13 0 0 1-1.1-3.23c-.47-2.31.25-5.77.7-7.53l12-1.7a75.76 75.76 0 0 0 .41 13.18c-6.85-.15-11.27-.63-12.01-.72z" fill="#EDB49F" stroke="none" stroke-width="1"/><path id="eD2AQVfqmZT140" style="mix-blend-mode:overlay" d="m186 214.68 4.26-4.44 32.17-4.57-25.3 1.13s-.15-2.16-.35-5.29l3 .11c9.81.42 33.15-4.6 42.76-10.4 9.61-5.8 20.18-3.22 20.18-3.22-11.46 1.55-20.68 11.65-32 16.54-11.32 4.89-36.18 9.25-39.1 9.58-2.92.33-9.53 8.19-9.39 12.73a14.25 14.25 0 0 0 1.45 5.72l-2.15 2s-4.4.14-4.28-7.4c.12-7.54 8.75-12.49 8.75-12.49z" opacity=".34" fill="#000" stroke="none" stroke-width="1"/><path id="eD2AQVfqmZT141" d="M175 175.53s-52-8.09-63.88.17c-11.88 8.26-15.89 31.36 19.67 41s69.46 3.3 69.46 3.3l16.22 13.5s4.41-.13 3.8-7.65c-.61-7.52-9.56-11.92-9.56-11.92l-4.54-4.16-32.4-2.6 25.32-.42s.19-28.36-.92-28.69c-1.11-.33-23.17-2.53-23.17-2.53z" fill="#4D4D4D" stroke="none" stroke-width="1"/><path id="eD2AQVfqmZT142" d="m226.83 169.32-14.08-73.4a6.22 6.22 0 0 0-6.35-5l-26.53.81c-1.71.05-14.6.68-17.22 5.19l-27.2 56.48c-4.52 7 10.47 16.24 15 9.23l20.16-31.45-3.82 40a6.07 6.07 0 0 0 3.58 6.12c18 8 35.8 7.83 53.37-1.55a6.05 6.05 0 0 0 3.09-6.43z" fill="#F04665" stroke="none" stroke-width="1"/><g transform="translate(187.51 56.205)" style="animation:eD2AQVfqmZT143_to__to 3000ms linear infinite normal forwards"><g id="eD2AQVfqmZT143" transform="translate(-187.51 -56.205)" stroke="none" stroke-width="1"><path id="eD2AQVfqmZT144" d="M205.55 58.65c.54-.12 9.65-13.54-.27-19.81 0 0-.73 4.95-3.47 6.11 0 0-1.79-3.65-4.05-4.44 0 0-3.26 4.59-8.79 5.08-5.53.49-10-2.74-14.33-.13-4.33 2.61-3.52 5.93-3.52 5.93s-6.14 1.91-5.72 7c.42 5.09 7.57 14 7.57 14s5 2.2 8.9.23c3.9-1.97.51-9.13 2.34-11 1.83-1.87 21.34-2.97 21.34-2.97z" fill="#F7931E"/><path id="eD2AQVfqmZT145" style="mix-blend-mode:overlay" d="M206 39.32c.89 2.59 1.93 7.6-1.85 10.74l-1.91-2.18s-2 4.81-9.51 6.75c-7.51 1.94-15.13.55-15.95 3.63a3.67 3.67 0 0 0 1.89 4.34c1.603.793-4.81-1-6.2 1.45a5.34 5.34 0 0 0-.59 4.41c.454 1.486-5-5.14-5-9.27s4.25-7.8 4.25-7.8-6.14 1.91-5.72 7c.42 5.09 7.57 14 7.57 14s5 2.2 8.9.23c3.9-1.97.51-9.13 2.34-11 1.83-1.87 21.34-2.9 21.34-2.9.52-.18 9.19-12.96.44-19.4z" transform="matrix(1.0117 0 0 1.00772 -2.326 -.435)" opacity=".32" fill="#000"/></g></g><path id="eD2AQVfqmZT146" d="m183 75.91-1.82 17.29c-.12 9 20.64 9.22 20.76.26l-3.23-14.62-15-2.77" fill="#FED4D5" stroke="none" stroke-width="1"/><path id="eD2AQVfqmZT147" style="mix-blend-mode:overlay" d="m200.73 88-2-9.17-15-2.77-.74-.16-.72 6.84A28.43 28.43 0 0 0 200.73 88z" opacity=".76" fill="#000" stroke="none" stroke-width="1"/><path id="eD2AQVfqmZT148" d="M204 53.88s8.09 20.28 4.41 25.51c-3.68 5.23-5 6.64-12 6.53-7-.11-14.12-7.35-14.12-7.35s-5.62-1.51-7.87-4.69c-2.25-3.18-1.33-8.17 1.54-7.15a9.3 9.3 0 0 1 4.29 3.09c1.1 1.423 3.77.82 3.1-2.89-.67-3.71-3.25-4.25-1.71-7.35 1.54-3.1 20.62 1.49 22.36-5.7z" fill="#FED4D5" stroke="none" stroke-width="1"/><path id="eD2AQVfqmZT149" style="mix-blend-mode:overlay" d="M204 53.88a4.53 4.53 0 0 1-2.78 3c2.56 6.25 6.88 17.65 5.74 20.89-1.24 3.53-4.27 6.57-5.56 7.74 3-.71 4.45-2.49 7-6.14 3.67-5.21-4.4-25.49-4.4-25.49z" opacity=".76" fill="#000" stroke="none" stroke-width="1"/><path id="eD2AQVfqmZT150" style="mix-blend-mode:overlay" d="M191.38 175.55c6.06-1.86 3-13.73 2.64-16.83-.36-3.1-15.07-4.32-18.34-7.09-3.27-2.77-2.14-28.63-2.14-28.63-4.95 5.78-9.28 15.6-11.77 22l8.83-13.77-3.82 40a6.07 6.07 0 0 0 3.58 6.12 61.07 61.07 0 0 0 28.45 5.65c-4.4-2.08-11.81-6.09-7.43-7.45z" opacity=".34" fill="#000" stroke="none" stroke-width="1"/><path id="eD2AQVfqmZT151" d="m178.09 158.21 13.34 2.23s-1.11-3 3-3.44c4.11-.44 4.65 4.7 4.65 4.7s8-.16 9.5 5.09-1.45 11.05-6.13 10.22c-4.68-.83-12-2.23-13.91-4l-1.9-1.79-11.31-3.22z" fill="#EDB49F" stroke="none" stroke-width="1"/><path id="eD2AQVfqmZT152" d="m142.37 164.47 43.48 8.53 2.57-15-44.22-8.22c-9.2-1.09-11.08 13.58-1.83 14.69z" fill="#F04665" stroke="none" stroke-width="1"/><path id="eD2AQVfqmZT153" d="M200.13 220a12.69 12.69 0 0 0 .9-3.29c.32-2.34-.63-5.74-1.19-7.47l-12.06-1a75.38 75.38 0 0 1 .43 13.18c6.79-.52 11.19-1.28 11.92-1.42z" fill="#EDB49F" stroke="none" stroke-width="1"/><path id="eD2AQVfqmZT154" style="mix-blend-mode:overlay" d="m210.71 213.92-4.54-4.16-32.4-2.6 25.32-.42v-5.31l-3 .3c-9.76 1-33.38-2.56-43.34-7.76-9.96-5.2-20.38-2-20.38-2 11.53.85 21.39 10.36 33 14.55 11.61 4.19 36.7 7 39.64 7.15 2.94.15 10 7.59 10.18 12.14a14.18 14.18 0 0 1-1.07 5.79l2.27 1.9s4.41-.13 3.8-7.65c-.61-7.52-9.48-11.93-9.48-11.93z" opacity=".34" fill="#000" stroke="none" stroke-width="1"/><path id="eD2AQVfqmZT155" d="m243.36 154.92-7.11 43.86a6.4 6.4 0 0 1-6.11 5.3c-13.67.53-50.17 1.9-63.94 2.15a6.41 6.41 0 0 1-6.41-5L150.54 158a6.33 6.33 0 0 1 6.07-7.58l80.16-2.82a6.35 6.35 0 0 1 6.59 7.32z" fill="#E6E6E6" stroke="none" stroke-width="1"/><path id="eD2AQVfqmZT156" d="m236.52 209.42-76 2.34a1.26 1.26 0 0 1-1.31-1.21l-.12-3.51a1.26 1.26 0 0 1 1.24-1.29l76-2.33a1.26 1.26 0 0 1 1.31 1.21l.11 3.5a1.26 1.26 0 0 1-1.23 1.29z" fill="#B3B3B3" stroke="none" stroke-width="1"/><path id="eD2AQVfqmZT157" d="M203.91 178.88a5 5 0 0 0-1.72-3.37 4.67 4.67 0 0 1-3.78 2.16 4.37 4.37 0 0 1-4.67-2.94 5.42 5.42 0 0 0-3 5c.2 3.05 3.3 5.35 6.93 5.12 3.63-.23 6.43-2.91 6.24-5.97z" fill="#FFF" stroke="none" stroke-width="1"/><path id="eD2AQVfqmZT158" style="mix-blend-mode:overlay" d="M197.38 71.86c0 .51-1.71 1-3.86 1s-3.9-.29-3.92-.8c-.02-.51 1.71-1 3.86-1s3.9.3 3.92.8z" opacity=".76" fill="#000" stroke="none" stroke-width="1"/></g></g></g></svg>